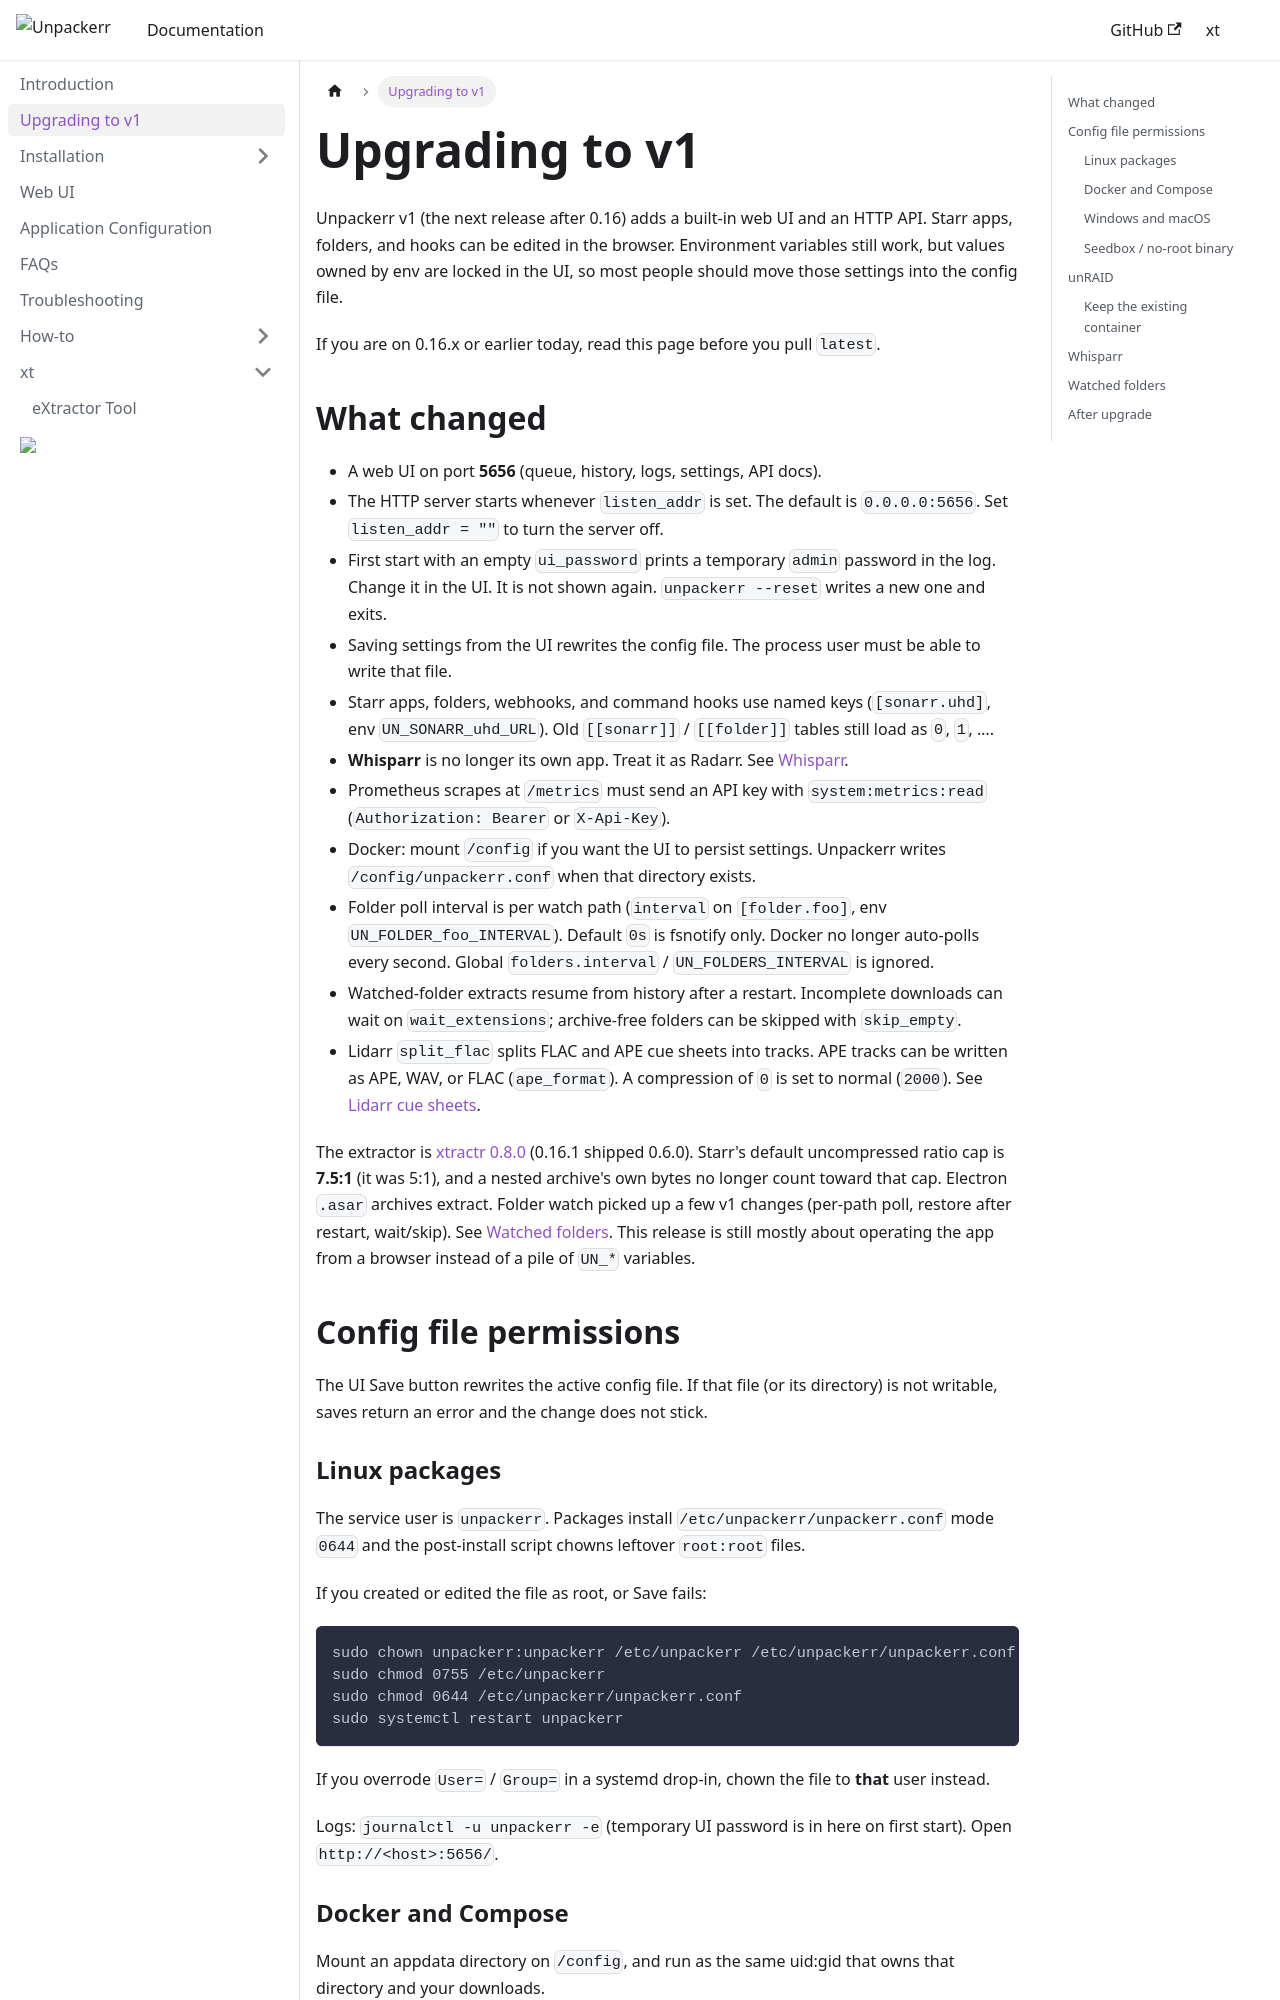

repository: Unpackerr/unpackerr.github.io · page: docs/install/upgrading/index.html · generator: docusaurus

---
id: upgrading
title: Upgrading to v1
description: What changed in Unpackerr v1 and how to upgrade an existing install.
---

Unpackerr v1 (the next release after 0.16) adds a built-in web UI and an HTTP API.
Starr apps, folders, and hooks can be edited in the browser. Environment variables
still work, but values owned by env are locked in the UI, so most people should
move those settings into the config file.

If you are on 0.16.x or earlier today, read this page before you pull `latest`.

## What changed

- A web UI on port **5656** (queue, history, logs, settings, API docs).
- The HTTP server starts whenever `listen_addr` is set. The default is
  `0.0.0.0:5656`. Set `listen_addr = ""` to turn the server off.
- First start with an empty `ui_password` prints a temporary `admin` password
  in the log. Change it in the UI. It is not shown again. `unpackerr --reset`
  writes a new one and exits.
- Saving settings from the UI rewrites the config file. The process user must
  be able to write that file.
- Starr apps, folders, webhooks, and command hooks use named keys
  (`[sonarr.uhd]`, env `UN_SONARR_uhd_URL`). Old `[[sonarr]]` / `[[folder]]`
  tables still load as `0`, `1`, ….
- **Whisparr** is no longer its own app. Treat it as Radarr. See
  [Whisparr](#whisparr).
- Prometheus scrapes at `/metrics` must send an API key with
  `system:metrics:read` (`Authorization: Bearer` or `X-Api-Key`).
- Docker: mount `/config` if you want the UI to persist settings. Unpackerr
  writes `/config/unpackerr.conf` when that directory exists.
- Folder poll interval is per watch path (`interval` on `[folder.foo]`, env
  `UN_FOLDER_foo_INTERVAL`). Default `0s` is fsnotify only. Docker no longer
  auto-polls every second. Global `folders.interval` / `UN_FOLDERS_INTERVAL`
  is ignored.
- Watched-folder extracts resume from history after a restart. Incomplete
  downloads can wait on `wait_extensions`; archive-free folders can be
  skipped with `skip_empty`.
- Lidarr `split_flac` splits FLAC and APE cue sheets into tracks. APE tracks
  can be written as APE, WAV, or FLAC (`ape_format`). A compression of `0` is
  set to normal (`2000`). See
  [Lidarr cue sheets](configuration#lidarr-cue-sheets).

The extractor is [xtractr 0.8.0](https://github.com/golift/xtractr/releases/tag/v0.8.0)
(0.16.1 shipped 0.6.0). Starr's default uncompressed ratio cap is **7.5:1**
(it was 5:1), and a nested archive's own bytes no longer count toward that cap.
Electron `.asar` archives extract. Folder watch picked up a few v1 changes
(per-path poll, restore after restart, wait/skip). See
[Watched folders](#watched-folders). This release is still mostly about
operating the app from a browser instead of a pile of `UN_*` variables.

## Config file permissions

The UI Save button rewrites the active config file. If that file (or its
directory) is not writable, saves return an error and the change does not stick.
